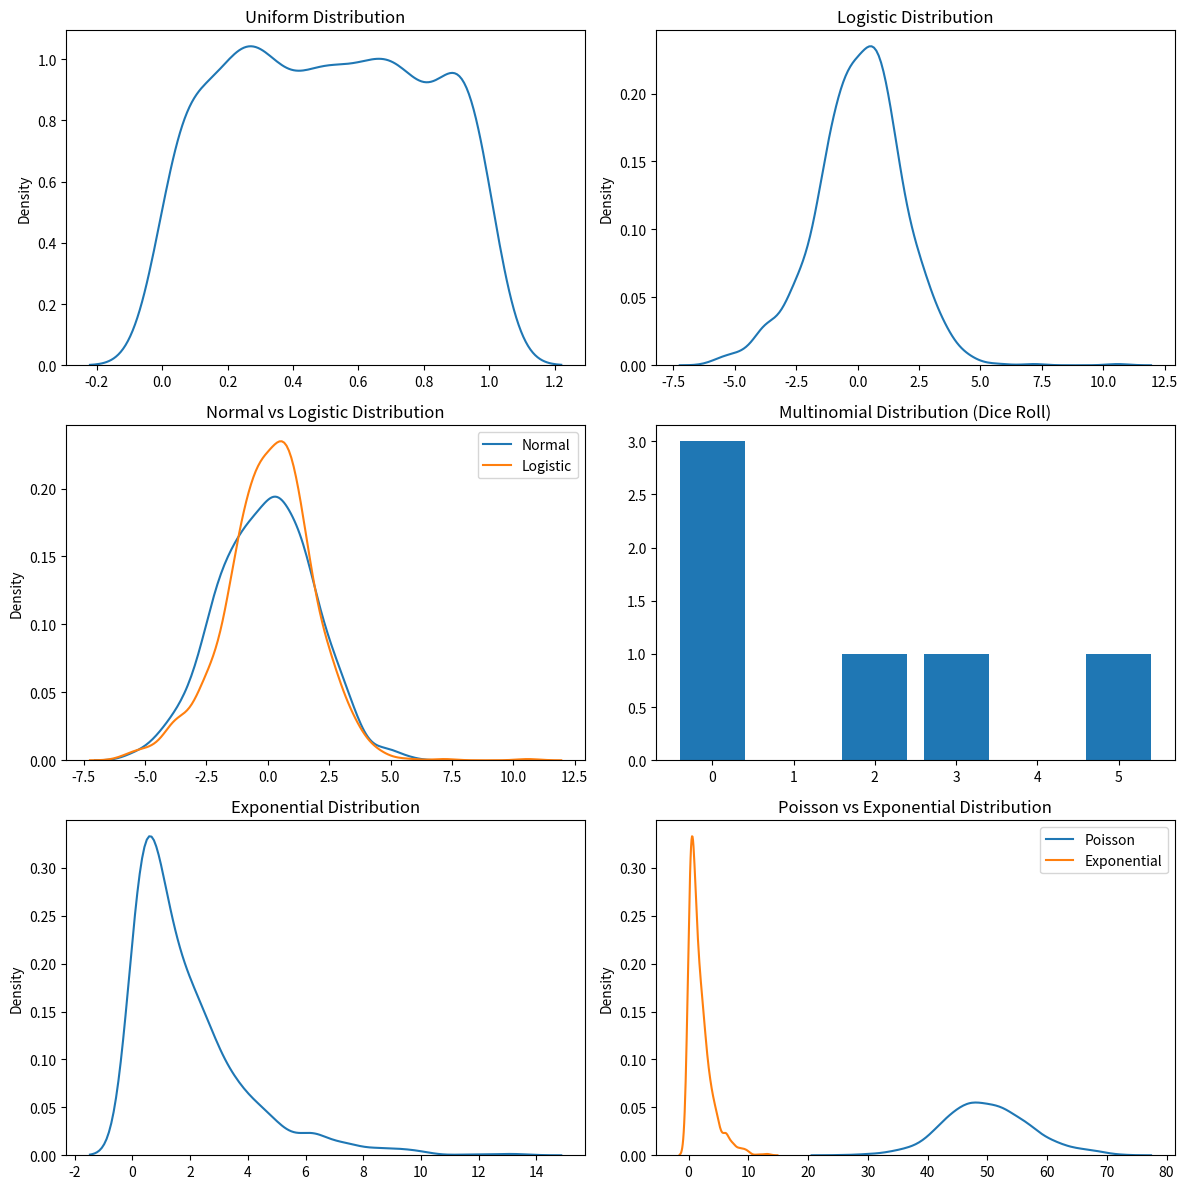

Generate this figure with matplotlib:
from numpy import random
import matplotlib.pyplot as plt
import seaborn as sns
fig, axs = plt.subplots(3, 2, figsize=(12, 12))

# Uniform Distribution -- para-low=0, high=1
uniform_data = random.uniform(size=1000)
sns.kdeplot(uniform_data, ax=axs[0, 0])
axs[0, 0].set_title("Uniform Distribution")

# Logistic Distribution -- para-low=0, scale=1
logistic_data = random.logistic(size=1000)
sns.kdeplot(logistic_data, ax=axs[0, 1])
axs[0, 1].set_title("Logistic Distribution")

# Difference Between Normal and Logistic Distribution
normal_data = random.normal(scale=2, size=1000)
data = {
    "normal": normal_data,
    "logistic": logistic_data
}
sns.kdeplot(normal_data, ax=axs[1, 0], label="Normal")
sns.kdeplot(logistic_data, ax=axs[1, 0], label="Logistic")
axs[1, 0].set_title("Normal vs Logistic Distribution")
axs[1, 0].legend()

# Multinomial Distribution para--low=0, n=6, pvals=[1/6, 1/6, 1/6, 1/6, 1/6, 1/6] 
multinomial_data = random.multinomial(n=6, pvals=[1/6, 1/6, 1/6, 1/6, 1/6, 1/6])
axs[1, 1].bar(range(len(multinomial_data)), multinomial_data)
axs[1, 1].set_title("Multinomial Distribution (Dice Roll)")

# Exponential Distribution para--low=0, scale=2
exponential_data = random.exponential(scale=2, size=1000)
sns.kdeplot(exponential_data, ax=axs[2, 0])
axs[2, 0].set_title("Exponential Distribution")

# Poisson vs Exponential Distribution
poisson_data = random.poisson(lam=50, size=1000)
data_pe = {
    "Poisson": poisson_data,
    "Exponential": exponential_data
}
sns.kdeplot(poisson_data, ax=axs[2, 1], label="Poisson")
sns.kdeplot(exponential_data, ax=axs[2, 1], label="Exponential")
axs[2, 1].set_title("Poisson vs Exponential Distribution")
axs[2, 1].legend()

plt.tight_layout()
plt.show()
